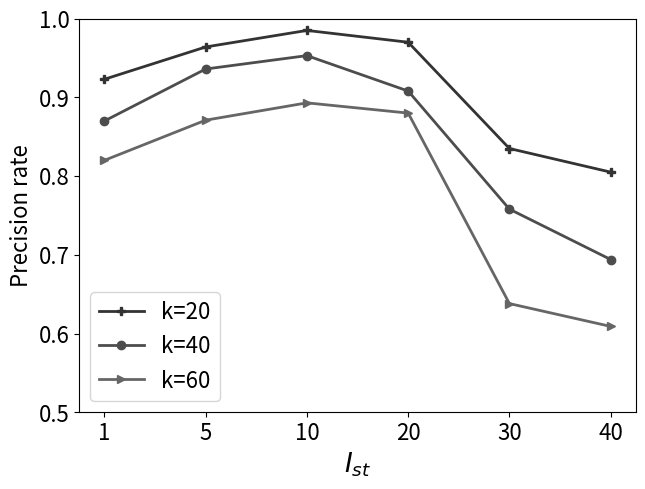

Here is the Python script that generated this plot: (Note: this script raises an exception after producing the figure.)
# coding=utf-8
import matplotlib.pyplot as plt
import numpy as np

# x_list = [r'$ 10^{-20}$', r'$ 10^{-15}$', r'$ 10^{-10}$', r'$ 10^{-8}$', r'$ 10^{-7}$', r'$ 10^{-6}$', r'$ 10^{-5}$', r'$ 10^{-2}$']

#        3.6 18 36  72  108 144 km/h
x_list = [1, 5, 10, 20, 30, 40]
def get_data():

    value_20 = np.zeros((len(x_list), 2))
    value_20[:, 0] = [i for i in range(1, len(x_list)+1)]
    value_20[:, 1] = [0.923, 0.964, 0.985, 0.970, 0.835,
                      0.805]
    print(value_20)

    value_40 = np.zeros(shape=(len(x_list), 2))
    value_40[:, 0] = range(1, len(x_list)+1)
    value_40[:, 1] = [0.870, 0.936, 0.953, 0.908, 0.758,
                      0.694]

    value_60 = np.zeros(shape=(len(x_list), 2))
    value_60[:, 0] = range(1, len(x_list)+1)
    value_60[:, 1] = [0.820, 0.871, 0.893, 0.880, 0.638,
                      0.609]

    path = 'F:/毕业设计大文件夹/picture/exp/Fig5-3(a).jpg'
    m_title = 'GeoLife'
    return np.array(value_20), np.array(value_40), np.array(value_60), x_list, m_title, path


def get_data_NA():
    value_20 = np.zeros((len(x_list), 2))
    value_20[:, 0] = [i for i in range(1, len(x_list) + 1)]
    value_20[:, 1] = [0.863, 0.904, 0.973, 0.986, 0.955,
                      0.914]
    print(value_20)

    value_40 = np.zeros(shape=(len(x_list), 2))
    value_40[:, 0] = range(1, len(x_list) + 1)
    value_40[:, 1] = [0.820, 0.876, 0.953, 0.940, 0.928,
                      0.874]

    value_60 = np.zeros(shape=(len(x_list), 2))
    value_60[:, 0] = range(1, len(x_list) + 1)
    value_60[:, 1] = [0.760, 0.811, 0.923, 0.92, 0.888,
                      0.819]

    path = 'F:/毕业设计大文件夹/picture/exp/Fig5-3(b).jpg'
    m_title = 'North America Road Network'
    return np.array(value_20), np.array(value_40), np.array(value_60), x_list, m_title, path

if __name__=='__main__':
    fig = plt.figure()
    m_fontsize = 16

    value_20, value_40, value_60, x_list, m_title, path = get_data()
    # value_20, value_40, value_60, x_list, m_title, path = get_data_NA()

    plt.plot(value_20[:, 0], value_20[:, 1], color='0.2', linewidth=2, label='k=20', marker='P', linestyle=None)
    plt.plot(value_40[:, 0], value_40[:, 1], color='0.3', linewidth=2, label='k=40', marker='o', linestyle=None)
    plt.plot(value_60[:, 0], value_60[:, 1], color='0.4', linewidth=2, label='k=60', marker='>', linestyle=None)


    ax = plt.gca()

    plt.legend(fontsize=m_fontsize)
    plt.xticks([i for i in range(1, len(x_list)+1)], x_list, fontsize=m_fontsize)
    plt.yticks(fontsize=m_fontsize)
    # plt.xlim(0, 4)
    plt.ylim(0.5, 1)
    plt.xlabel('$I_{st}$', fontsize=m_fontsize+3)
    plt.ylabel('Precision rate', fontsize=m_fontsize)
    plt.subplots_adjust(top=0.97, bottom=0.15, right=0.99, left=0.12, hspace=0, wspace=0)
    plt.savefig(path)
    plt.show()